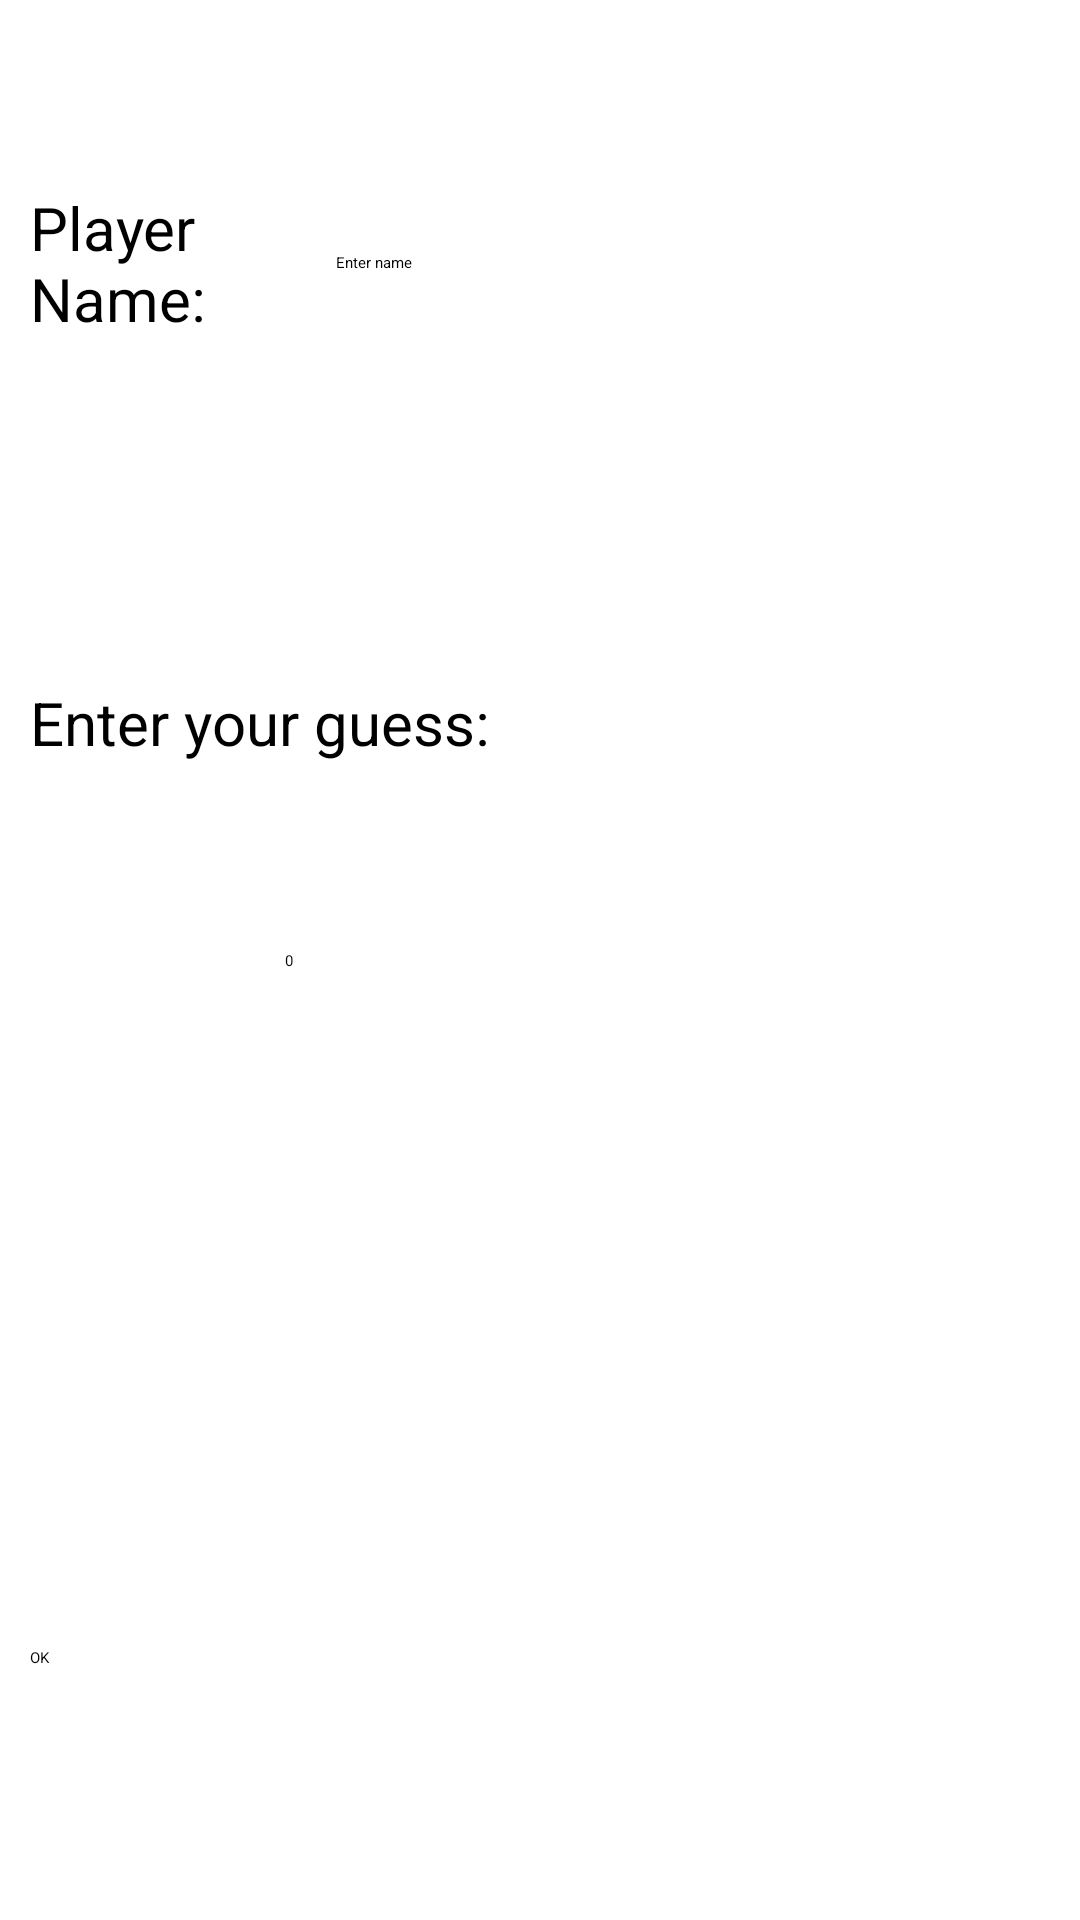

The Android layout XML behind this screen, and the referenced resources:
<!-- AndroidManifest.xml: application theme Theme.MidtermApp -->
<!-- res/layout/game_fragment_one.xml -->
<?xml version="1.0" encoding="utf-8"?>
<androidx.constraintlayout.widget.ConstraintLayout
    xmlns:android="http://schemas.android.com/apk/res/android"
    xmlns:app="http://schemas.android.com/apk/res-auto"
    xmlns:tools="http://schemas.android.com/tools"
    android:id="@+id/game_fragment_one"
    android:name="com.example.midtermapp.Fragment1"
    android:layout_width="match_parent"
    android:layout_height="match_parent"
    android:padding="10dp"
    tools:context=".Fragment1"
    tools:layout="@layout/game_fragment_one"
    app:defaultNavHost="true"
    app:navGraph="@navigation/nav_graph">

    <androidx.constraintlayout.widget.Guideline
        android:id="@+id/top_guideline"
        android:layout_width="wrap_content"
        android:layout_height="wrap_content"
        android:orientation="horizontal"
        app:layout_constraintGuide_begin="0dp"
        app:layout_constraintGuide_end="0dp"
        app:layout_constraintGuide_percent="0.25" />

    <androidx.constraintlayout.widget.Guideline
        android:id="@+id/bottom_guideline"
        android:layout_width="wrap_content"
        android:layout_height="wrap_content"
        android:orientation="horizontal"
        app:layout_constraintGuide_begin="0dp"
        app:layout_constraintGuide_end="0dp"
        app:layout_constraintGuide_percent="0.75" />


    
    <TextView
        android:id="@+id/tvNameLabel"
        android:layout_width="0dp"
        android:layout_height="wrap_content"
        android:textSize="20sp"
        android:text="Player Name:"
        app:layout_constraintBottom_toTopOf="@+id/top_guideline"
        app:layout_constraintEnd_toStartOf="@id/etName"
        app:layout_constraintStart_toStartOf="parent"
        app:layout_constraintTop_toTopOf="parent"
        app:layout_constraintWidth_percent="0.3" />

    <EditText
        android:id="@+id/etName"
        android:layout_width="0dp"
        android:layout_height="wrap_content"
        android:hint="Enter name"
        app:layout_constraintBottom_toTopOf="@+id/top_guideline"
        app:layout_constraintEnd_toEndOf="parent"
        app:layout_constraintStart_toEndOf="@id/tvNameLabel"
        app:layout_constraintTop_toTopOf="parent"
        app:layout_constraintWidth_percent="0.7" />

    

    <TextView
        android:layout_width="match_parent"
        android:layout_height="wrap_content"
        android:textSize="20sp"
        android:text="Enter your guess:"
        app:layout_constraintBottom_toTopOf="@+id/etNumber"
        app:layout_constraintTop_toTopOf="@+id/top_guideline" />

    <ImageButton
        android:id="@+id/btnMinus"
        android:layout_width="40dp"
        android:layout_height="30dp"
        android:scaleType="centerInside"
        android:src="@drawable/ic_minus"
        app:layout_constraintBottom_toTopOf="@+id/bottom_guideline"
        app:layout_constraintEnd_toStartOf="@id/etNumber"
        app:layout_constraintStart_toStartOf="parent"
        app:layout_constraintTop_toTopOf="@+id/top_guideline"
        app:layout_constraintVertical_bias="0.497" />

    <EditText
        android:id="@+id/etNumber"
        android:layout_width="0dp"
        android:layout_height="wrap_content"
        android:hint="0"
        android:inputType="number"
        app:layout_constraintBottom_toTopOf="@+id/bottom_guideline"
        app:layout_constraintEnd_toStartOf="@id/btnPlus"
        app:layout_constraintStart_toEndOf="@id/btnMinus"
        app:layout_constraintTop_toBottomOf="@id/top_guideline"
        app:layout_constraintWidth_percent="0.5" />

    <ImageButton
        android:id="@+id/btnPlus"
        android:layout_width="40dp"
        android:layout_height="30dp"
        android:scaleType="centerInside"
        android:src="@drawable/ic_plus"
        app:layout_constraintBottom_toTopOf="@+id/bottom_guideline"
        app:layout_constraintEnd_toEndOf="parent"
        app:layout_constraintStart_toEndOf="@id/etNumber"
        app:layout_constraintTop_toBottomOf="@id/top_guideline" />

    
    <Button
        android:id="@+id/btnOk"
        android:layout_width="match_parent"
        android:layout_height="wrap_content"
        android:text="OK"
        app:layout_constraintBottom_toBottomOf="parent"
        app:layout_constraintEnd_toEndOf="parent"
        app:layout_constraintStart_toStartOf="parent"
        app:layout_constraintTop_toBottomOf="@id/bottom_guideline" />

</androidx.constraintlayout.widget.ConstraintLayout>
<!-- resources referenced by this layout -->
<resources>

</resources>
